Dataset: images (GitHub, qasim418/Chocolathon). Classes: cocoa shot amaretto, cocoa shot bourbon, cocoa shot chocolate cake, cocoa shot old fashioned, cocoa shot tequila, cocoa shot whiskey, truffle amaretto, truffle bananas foster, truffle brownie batter, truffle caramel apple cider, truffle champagne, truffle cheesecake, truffle confetti cake, truffle cookies and cream, truffle creamsicle, truffle creme brulee, truffle dulce de leche, truffle espresso martini, truffle grey salt caramel, truffle key lime pie, truffle lemon, truffle manhattan, truffle maple cream, truffle peanut butter caramel, truffle pineapple moscato, truffle pistachio, truffle pumpkin spice latte, truffle raspberry, truffle s mores, truffle salted caramel, truffle strawberry shortcake, truffle tea honey, truffle turtle.

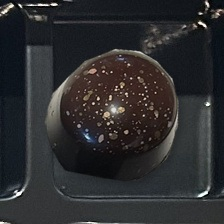
Label: truffle champagne

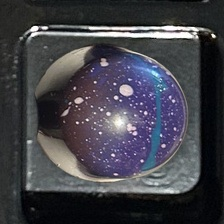
Label: truffle brownie batter

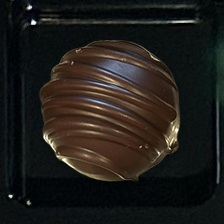
Label: cocoa shot whiskey

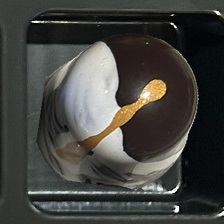
Label: truffle bananas foster

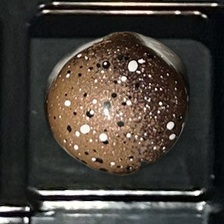
Label: truffle creme brulee

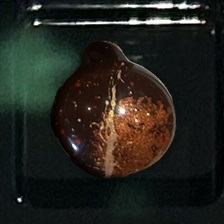
Label: truffle manhattan
